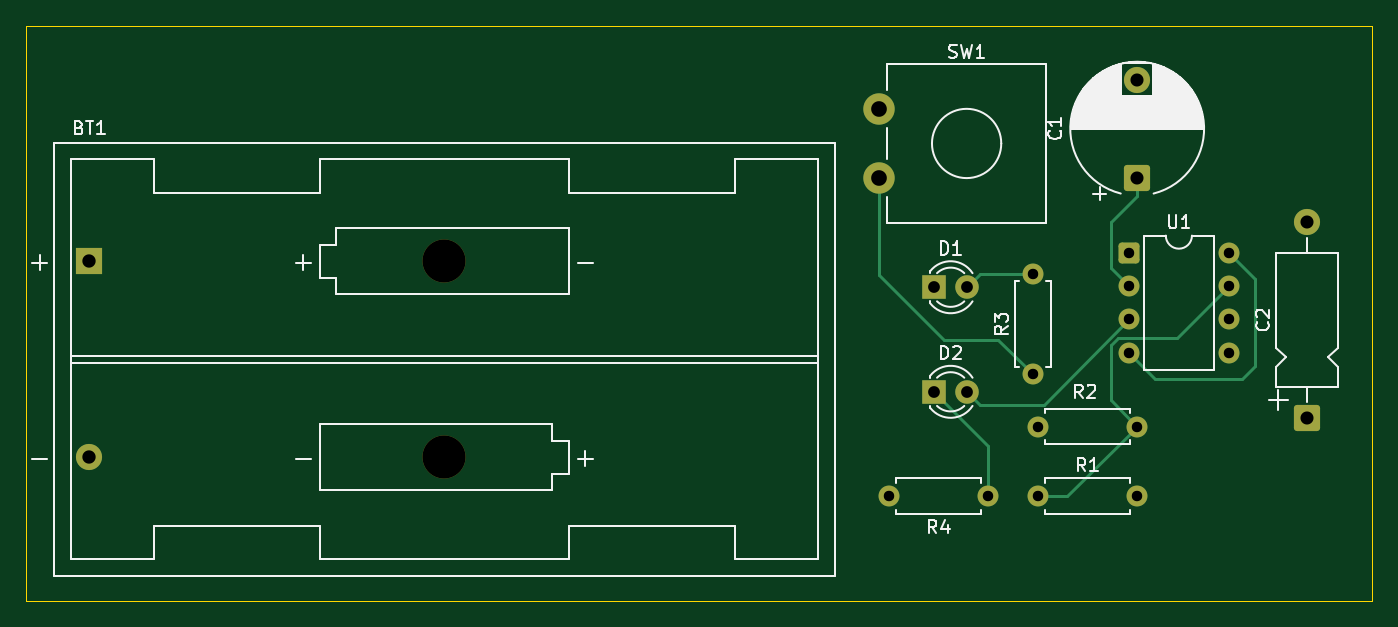
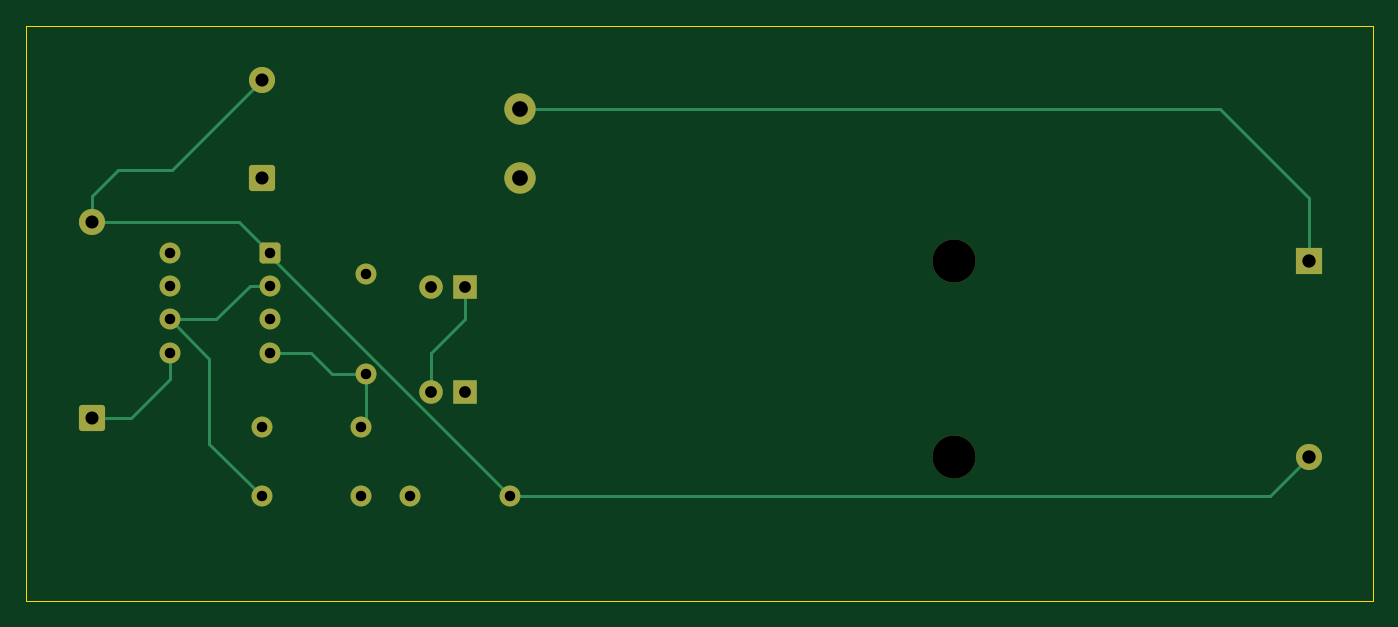
Circuit board: 11 layer files. Board 103.0 x 44.0 mm.
- bottom_copper: qn2-B_Cu.gbr (5330 bytes)
- bottom_mask: qn2-B_Mask.gbr (2476 bytes)
- paste: qn2-B_Paste.gbr (461 bytes)
- bottom_silk: qn2-B_Silkscreen.gbr (462 bytes)
- outline: qn2-Edge_Cuts.gbr (621 bytes)
- top_copper: qn2-F_Cu.gbr (5197 bytes)
- top_mask: qn2-F_Mask.gbr (2476 bytes)
- paste: qn2-F_Paste.gbr (461 bytes)
- top_silk: qn2-F_Silkscreen.gbr (28627 bytes)
- drill: qn2-NPTH.drl (375 bytes)
- drill: qn2-PTH.drl (1015 bytes)

=== bottom_copper: qn2-B_Cu.gbr ===
%TF.GenerationSoftware,KiCad,Pcbnew,9.0.2*%
%TF.CreationDate,2025-07-04T12:52:13+05:30*%
%TF.ProjectId,qn2,716e322e-6b69-4636-9164-5f7063625858,rev?*%
%TF.SameCoordinates,Original*%
%TF.FileFunction,Copper,L2,Bot*%
%TF.FilePolarity,Positive*%
%FSLAX46Y46*%
G04 Gerber Fmt 4.6, Leading zero omitted, Abs format (unit mm)*
G04 Created by KiCad (PCBNEW 9.0.2) date 2025-07-04 12:52:13*
%MOMM*%
%LPD*%
G01*
G04 APERTURE LIST*
G04 Aperture macros list*
%AMRoundRect*
0 Rectangle with rounded corners*
0 $1 Rounding radius*
0 $2 $3 $4 $5 $6 $7 $8 $9 X,Y pos of 4 corners*
0 Add a 4 corners polygon primitive as box body*
4,1,4,$2,$3,$4,$5,$6,$7,$8,$9,$2,$3,0*
0 Add four circle primitives for the rounded corners*
1,1,$1+$1,$2,$3*
1,1,$1+$1,$4,$5*
1,1,$1+$1,$6,$7*
1,1,$1+$1,$8,$9*
0 Add four rect primitives between the rounded corners*
20,1,$1+$1,$2,$3,$4,$5,0*
20,1,$1+$1,$4,$5,$6,$7,0*
20,1,$1+$1,$6,$7,$8,$9,0*
20,1,$1+$1,$8,$9,$2,$3,0*%
G04 Aperture macros list end*
%TA.AperFunction,ComponentPad*%
%ADD10RoundRect,0.250000X0.750000X-0.750000X0.750000X0.750000X-0.750000X0.750000X-0.750000X-0.750000X0*%
%TD*%
%TA.AperFunction,ComponentPad*%
%ADD11C,2.000000*%
%TD*%
%TA.AperFunction,ComponentPad*%
%ADD12RoundRect,0.250000X-0.550000X-0.550000X0.550000X-0.550000X0.550000X0.550000X-0.550000X0.550000X0*%
%TD*%
%TA.AperFunction,ComponentPad*%
%ADD13C,1.600000*%
%TD*%
%TA.AperFunction,ComponentPad*%
%ADD14C,2.400000*%
%TD*%
%TA.AperFunction,ComponentPad*%
%ADD15R,1.800000X1.800000*%
%TD*%
%TA.AperFunction,ComponentPad*%
%ADD16C,1.800000*%
%TD*%
%TA.AperFunction,ComponentPad*%
%ADD17R,2.000000X2.000000*%
%TD*%
%TA.AperFunction,Conductor*%
%ADD18C,0.200000*%
%TD*%
G04 APERTURE END LIST*
D10*
%TO.P,C1,1*%
%TO.N,Net-(U1-THR)*%
X125000000Y-63617677D03*
D11*
%TO.P,C1,2*%
%TO.N,GND*%
X125000000Y-56117677D03*
%TD*%
D10*
%TO.P,C2,1*%
%TO.N,Net-(U1-CV)*%
X138000000Y-82000000D03*
D11*
%TO.P,C2,2*%
%TO.N,GND*%
X138000000Y-67000000D03*
%TD*%
D12*
%TO.P,U1,1,GND*%
%TO.N,GND*%
X124380000Y-69380000D03*
D13*
%TO.P,U1,2,TR*%
%TO.N,Net-(U1-THR)*%
X124380000Y-71920000D03*
%TO.P,U1,3,Q*%
%TO.N,Net-(D1-K)*%
X124380000Y-74460000D03*
%TO.P,U1,4,R*%
%TO.N,Net-(SW1-B)*%
X124380000Y-77000000D03*
%TO.P,U1,5,CV*%
%TO.N,Net-(U1-CV)*%
X132000000Y-77000000D03*
%TO.P,U1,6,THR*%
%TO.N,Net-(U1-THR)*%
X132000000Y-74460000D03*
%TO.P,U1,7,DIS*%
%TO.N,Net-(U1-DIS)*%
X132000000Y-71920000D03*
%TO.P,U1,8,VCC*%
%TO.N,Net-(SW1-B)*%
X132000000Y-69380000D03*
%TD*%
D14*
%TO.P,SW1,1,A*%
%TO.N,+9V*%
X105250000Y-58350000D03*
%TO.P,SW1,2,B*%
%TO.N,Net-(SW1-B)*%
X105250000Y-63650000D03*
%TD*%
D13*
%TO.P,R4,1*%
%TO.N,Net-(D2-K)*%
X113620000Y-88000000D03*
%TO.P,R4,2*%
%TO.N,GND*%
X106000000Y-88000000D03*
%TD*%
%TO.P,R3,1*%
%TO.N,Net-(SW1-B)*%
X117000000Y-78620000D03*
%TO.P,R3,2*%
%TO.N,Net-(D1-A)*%
X117000000Y-71000000D03*
%TD*%
%TO.P,R2,1*%
%TO.N,Net-(SW1-B)*%
X117380000Y-82653986D03*
%TO.P,R2,2*%
%TO.N,Net-(U1-DIS)*%
X125000000Y-82653986D03*
%TD*%
%TO.P,R1,1*%
%TO.N,Net-(U1-DIS)*%
X117380000Y-88000000D03*
%TO.P,R1,2*%
%TO.N,Net-(U1-THR)*%
X125000000Y-88000000D03*
%TD*%
D15*
%TO.P,D2,1,K*%
%TO.N,Net-(D2-K)*%
X109460000Y-80000000D03*
D16*
%TO.P,D2,2,A*%
%TO.N,Net-(D1-K)*%
X112000000Y-80000000D03*
%TD*%
D15*
%TO.P,D1,1,K*%
%TO.N,Net-(D1-K)*%
X109460000Y-72000000D03*
D16*
%TO.P,D1,2,A*%
%TO.N,Net-(D1-A)*%
X112000000Y-72000000D03*
%TD*%
D17*
%TO.P,BT1,1,+*%
%TO.N,+9V*%
X44835000Y-70010000D03*
D11*
%TO.P,BT1,2,-*%
%TO.N,GND*%
X44835000Y-85000000D03*
%TD*%
D18*
%TO.N,Net-(D1-K)*%
X112000000Y-77000000D02*
X112000000Y-80000000D01*
X109460000Y-74460000D02*
X112000000Y-77000000D01*
X109460000Y-72000000D02*
X109460000Y-74460000D01*
%TO.N,Net-(U1-CV)*%
X132000000Y-79000000D02*
X135000000Y-82000000D01*
X132000000Y-77000000D02*
X132000000Y-79000000D01*
X135000000Y-82000000D02*
X138000000Y-82000000D01*
%TO.N,Net-(SW1-B)*%
X119620000Y-78620000D02*
X117000000Y-78620000D01*
X121240000Y-77000000D02*
X119620000Y-78620000D01*
X124380000Y-77000000D02*
X121240000Y-77000000D01*
%TO.N,Net-(U1-THR)*%
X129000000Y-84000000D02*
X125000000Y-88000000D01*
X129000000Y-77460000D02*
X129000000Y-84000000D01*
X132000000Y-74460000D02*
X129000000Y-77460000D01*
%TO.N,Net-(SW1-B)*%
X117000000Y-82273986D02*
X117000000Y-78620000D01*
X117380000Y-82653986D02*
X117000000Y-82273986D01*
%TO.N,Net-(U1-THR)*%
X128460000Y-74460000D02*
X132000000Y-74460000D01*
X125920000Y-71920000D02*
X128460000Y-74460000D01*
X124380000Y-71920000D02*
X125920000Y-71920000D01*
%TO.N,GND*%
X138000000Y-65000000D02*
X138000000Y-67000000D01*
X136000000Y-63000000D02*
X138000000Y-65000000D01*
X131882323Y-63000000D02*
X136000000Y-63000000D01*
X125000000Y-56117677D02*
X131882323Y-63000000D01*
X126760000Y-67000000D02*
X138000000Y-67000000D01*
X124380000Y-69380000D02*
X126760000Y-67000000D01*
X124380000Y-69620000D02*
X124380000Y-69380000D01*
X106000000Y-88000000D02*
X124380000Y-69620000D01*
X47835000Y-88000000D02*
X106000000Y-88000000D01*
X44835000Y-85000000D02*
X47835000Y-88000000D01*
%TO.N,+9V*%
X51650000Y-58350000D02*
X44835000Y-65165000D01*
X44835000Y-65165000D02*
X44835000Y-70010000D01*
X105250000Y-58350000D02*
X51650000Y-58350000D01*
%TD*%
M02*

=== bottom_mask: qn2-B_Mask.gbr (2476 bytes, source withheld) ===
=== paste: qn2-B_Paste.gbr ===
%TF.GenerationSoftware,KiCad,Pcbnew,9.0.2*%
%TF.CreationDate,2025-07-04T12:52:13+05:30*%
%TF.ProjectId,qn2,716e322e-6b69-4636-9164-5f7063625858,rev?*%
%TF.SameCoordinates,Original*%
%TF.FileFunction,Paste,Bot*%
%TF.FilePolarity,Positive*%
%FSLAX46Y46*%
G04 Gerber Fmt 4.6, Leading zero omitted, Abs format (unit mm)*
G04 Created by KiCad (PCBNEW 9.0.2) date 2025-07-04 12:52:13*
%MOMM*%
%LPD*%
G01*
G04 APERTURE LIST*
G04 APERTURE END LIST*
M02*

=== bottom_silk: qn2-B_Silkscreen.gbr ===
%TF.GenerationSoftware,KiCad,Pcbnew,9.0.2*%
%TF.CreationDate,2025-07-04T12:52:13+05:30*%
%TF.ProjectId,qn2,716e322e-6b69-4636-9164-5f7063625858,rev?*%
%TF.SameCoordinates,Original*%
%TF.FileFunction,Legend,Bot*%
%TF.FilePolarity,Positive*%
%FSLAX46Y46*%
G04 Gerber Fmt 4.6, Leading zero omitted, Abs format (unit mm)*
G04 Created by KiCad (PCBNEW 9.0.2) date 2025-07-04 12:52:13*
%MOMM*%
%LPD*%
G01*
G04 APERTURE LIST*
G04 APERTURE END LIST*
M02*

=== outline: qn2-Edge_Cuts.gbr ===
%TF.GenerationSoftware,KiCad,Pcbnew,9.0.2*%
%TF.CreationDate,2025-07-04T12:52:13+05:30*%
%TF.ProjectId,qn2,716e322e-6b69-4636-9164-5f7063625858,rev?*%
%TF.SameCoordinates,Original*%
%TF.FileFunction,Profile,NP*%
%FSLAX46Y46*%
G04 Gerber Fmt 4.6, Leading zero omitted, Abs format (unit mm)*
G04 Created by KiCad (PCBNEW 9.0.2) date 2025-07-04 12:52:13*
%MOMM*%
%LPD*%
G01*
G04 APERTURE LIST*
%TA.AperFunction,Profile*%
%ADD10C,0.050000*%
%TD*%
G04 APERTURE END LIST*
D10*
X40000000Y-52000000D02*
X143000000Y-52000000D01*
X143000000Y-96000000D01*
X40000000Y-96000000D01*
X40000000Y-52000000D01*
M02*

=== top_copper: qn2-F_Cu.gbr ===
%TF.GenerationSoftware,KiCad,Pcbnew,9.0.2*%
%TF.CreationDate,2025-07-04T12:52:13+05:30*%
%TF.ProjectId,qn2,716e322e-6b69-4636-9164-5f7063625858,rev?*%
%TF.SameCoordinates,Original*%
%TF.FileFunction,Copper,L1,Top*%
%TF.FilePolarity,Positive*%
%FSLAX46Y46*%
G04 Gerber Fmt 4.6, Leading zero omitted, Abs format (unit mm)*
G04 Created by KiCad (PCBNEW 9.0.2) date 2025-07-04 12:52:13*
%MOMM*%
%LPD*%
G01*
G04 APERTURE LIST*
G04 Aperture macros list*
%AMRoundRect*
0 Rectangle with rounded corners*
0 $1 Rounding radius*
0 $2 $3 $4 $5 $6 $7 $8 $9 X,Y pos of 4 corners*
0 Add a 4 corners polygon primitive as box body*
4,1,4,$2,$3,$4,$5,$6,$7,$8,$9,$2,$3,0*
0 Add four circle primitives for the rounded corners*
1,1,$1+$1,$2,$3*
1,1,$1+$1,$4,$5*
1,1,$1+$1,$6,$7*
1,1,$1+$1,$8,$9*
0 Add four rect primitives between the rounded corners*
20,1,$1+$1,$2,$3,$4,$5,0*
20,1,$1+$1,$4,$5,$6,$7,0*
20,1,$1+$1,$6,$7,$8,$9,0*
20,1,$1+$1,$8,$9,$2,$3,0*%
G04 Aperture macros list end*
%TA.AperFunction,ComponentPad*%
%ADD10RoundRect,0.250000X0.750000X-0.750000X0.750000X0.750000X-0.750000X0.750000X-0.750000X-0.750000X0*%
%TD*%
%TA.AperFunction,ComponentPad*%
%ADD11C,2.000000*%
%TD*%
%TA.AperFunction,ComponentPad*%
%ADD12RoundRect,0.250000X-0.550000X-0.550000X0.550000X-0.550000X0.550000X0.550000X-0.550000X0.550000X0*%
%TD*%
%TA.AperFunction,ComponentPad*%
%ADD13C,1.600000*%
%TD*%
%TA.AperFunction,ComponentPad*%
%ADD14C,2.400000*%
%TD*%
%TA.AperFunction,ComponentPad*%
%ADD15R,1.800000X1.800000*%
%TD*%
%TA.AperFunction,ComponentPad*%
%ADD16C,1.800000*%
%TD*%
%TA.AperFunction,ComponentPad*%
%ADD17R,2.000000X2.000000*%
%TD*%
%TA.AperFunction,Conductor*%
%ADD18C,0.200000*%
%TD*%
G04 APERTURE END LIST*
D10*
%TO.P,C1,1*%
%TO.N,Net-(U1-THR)*%
X125000000Y-63617677D03*
D11*
%TO.P,C1,2*%
%TO.N,GND*%
X125000000Y-56117677D03*
%TD*%
D10*
%TO.P,C2,1*%
%TO.N,Net-(U1-CV)*%
X138000000Y-82000000D03*
D11*
%TO.P,C2,2*%
%TO.N,GND*%
X138000000Y-67000000D03*
%TD*%
D12*
%TO.P,U1,1,GND*%
%TO.N,GND*%
X124380000Y-69380000D03*
D13*
%TO.P,U1,2,TR*%
%TO.N,Net-(U1-THR)*%
X124380000Y-71920000D03*
%TO.P,U1,3,Q*%
%TO.N,Net-(D1-K)*%
X124380000Y-74460000D03*
%TO.P,U1,4,R*%
%TO.N,Net-(SW1-B)*%
X124380000Y-77000000D03*
%TO.P,U1,5,CV*%
%TO.N,Net-(U1-CV)*%
X132000000Y-77000000D03*
%TO.P,U1,6,THR*%
%TO.N,Net-(U1-THR)*%
X132000000Y-74460000D03*
%TO.P,U1,7,DIS*%
%TO.N,Net-(U1-DIS)*%
X132000000Y-71920000D03*
%TO.P,U1,8,VCC*%
%TO.N,Net-(SW1-B)*%
X132000000Y-69380000D03*
%TD*%
D14*
%TO.P,SW1,1,A*%
%TO.N,+9V*%
X105250000Y-58350000D03*
%TO.P,SW1,2,B*%
%TO.N,Net-(SW1-B)*%
X105250000Y-63650000D03*
%TD*%
D13*
%TO.P,R4,1*%
%TO.N,Net-(D2-K)*%
X113620000Y-88000000D03*
%TO.P,R4,2*%
%TO.N,GND*%
X106000000Y-88000000D03*
%TD*%
%TO.P,R3,1*%
%TO.N,Net-(SW1-B)*%
X117000000Y-78620000D03*
%TO.P,R3,2*%
%TO.N,Net-(D1-A)*%
X117000000Y-71000000D03*
%TD*%
%TO.P,R2,1*%
%TO.N,Net-(SW1-B)*%
X117380000Y-82653986D03*
%TO.P,R2,2*%
%TO.N,Net-(U1-DIS)*%
X125000000Y-82653986D03*
%TD*%
%TO.P,R1,1*%
%TO.N,Net-(U1-DIS)*%
X117380000Y-88000000D03*
%TO.P,R1,2*%
%TO.N,Net-(U1-THR)*%
X125000000Y-88000000D03*
%TD*%
D15*
%TO.P,D2,1,K*%
%TO.N,Net-(D2-K)*%
X109460000Y-80000000D03*
D16*
%TO.P,D2,2,A*%
%TO.N,Net-(D1-K)*%
X112000000Y-80000000D03*
%TD*%
D15*
%TO.P,D1,1,K*%
%TO.N,Net-(D1-K)*%
X109460000Y-72000000D03*
D16*
%TO.P,D1,2,A*%
%TO.N,Net-(D1-A)*%
X112000000Y-72000000D03*
%TD*%
D17*
%TO.P,BT1,1,+*%
%TO.N,+9V*%
X44835000Y-70010000D03*
D11*
%TO.P,BT1,2,-*%
%TO.N,GND*%
X44835000Y-85000000D03*
%TD*%
D18*
%TO.N,Net-(SW1-B)*%
X114380000Y-76000000D02*
X117000000Y-78620000D01*
X110184610Y-76000000D02*
X114380000Y-76000000D01*
X105250000Y-71065391D02*
X110184610Y-76000000D01*
X105250000Y-63650000D02*
X105250000Y-71065391D01*
%TO.N,Net-(D1-A)*%
X112000000Y-72000000D02*
X113000000Y-71000000D01*
X113000000Y-71000000D02*
X117000000Y-71000000D01*
%TO.N,Net-(U1-DIS)*%
X123000000Y-76407100D02*
X123000000Y-80653986D01*
X128021000Y-75899000D02*
X123508100Y-75899000D01*
X123508100Y-75899000D02*
X123000000Y-76407100D01*
X132000000Y-71920000D02*
X128021000Y-75899000D01*
X123000000Y-80653986D02*
X125000000Y-82653986D01*
%TO.N,Net-(SW1-B)*%
X126380000Y-79000000D02*
X124380000Y-77000000D01*
X134000000Y-78000000D02*
X133000000Y-79000000D01*
X133000000Y-79000000D02*
X126380000Y-79000000D01*
X134000000Y-71380000D02*
X134000000Y-78000000D01*
X132000000Y-69380000D02*
X134000000Y-71380000D01*
%TO.N,Net-(U1-DIS)*%
X119653986Y-88000000D02*
X125000000Y-82653986D01*
X117380000Y-88000000D02*
X119653986Y-88000000D01*
%TO.N,Net-(D2-K)*%
X113620000Y-84160000D02*
X109460000Y-80000000D01*
X113620000Y-88000000D02*
X113620000Y-84160000D01*
%TO.N,Net-(D1-K)*%
X113000000Y-81000000D02*
X112000000Y-80000000D01*
X117840000Y-81000000D02*
X113000000Y-81000000D01*
X124380000Y-74460000D02*
X117840000Y-81000000D01*
%TO.N,Net-(U1-THR)*%
X123000000Y-70540000D02*
X124380000Y-71920000D01*
X123000000Y-67000000D02*
X123000000Y-70540000D01*
X125000000Y-65000000D02*
X123000000Y-67000000D01*
X125000000Y-63617677D02*
X125000000Y-65000000D01*
%TD*%
M02*

=== top_mask: qn2-F_Mask.gbr (2476 bytes, source withheld) ===
=== paste: qn2-F_Paste.gbr ===
%TF.GenerationSoftware,KiCad,Pcbnew,9.0.2*%
%TF.CreationDate,2025-07-04T12:52:13+05:30*%
%TF.ProjectId,qn2,716e322e-6b69-4636-9164-5f7063625858,rev?*%
%TF.SameCoordinates,Original*%
%TF.FileFunction,Paste,Top*%
%TF.FilePolarity,Positive*%
%FSLAX46Y46*%
G04 Gerber Fmt 4.6, Leading zero omitted, Abs format (unit mm)*
G04 Created by KiCad (PCBNEW 9.0.2) date 2025-07-04 12:52:13*
%MOMM*%
%LPD*%
G01*
G04 APERTURE LIST*
G04 APERTURE END LIST*
M02*

=== top_silk: qn2-F_Silkscreen.gbr (28627 bytes, source omitted) ===
=== drill: qn2-NPTH.drl ===
M48
; DRILL file {KiCad 9.0.2} date 2025-07-04T12:52:10+0530
; FORMAT={-:-/ absolute / metric / decimal}
; #@! TF.CreationDate,2025-07-04T12:52:10+05:30
; #@! TF.GenerationSoftware,Kicad,Pcbnew,9.0.2
; #@! TF.FileFunction,NonPlated,1,2,NPTH
FMAT,2
METRIC
; #@! TA.AperFunction,NonPlated,NPTH,ComponentDrill
T1C3.300
%
G90
G05
T1
X72.0Y-70.01
X72.0Y-85.0
M30

=== drill: qn2-PTH.drl ===
M48
; DRILL file {KiCad 9.0.2} date 2025-07-04T12:52:10+0530
; FORMAT={-:-/ absolute / metric / decimal}
; #@! TF.CreationDate,2025-07-04T12:52:10+05:30
; #@! TF.GenerationSoftware,Kicad,Pcbnew,9.0.2
; #@! TF.FileFunction,Plated,1,2,PTH
FMAT,2
METRIC
; #@! TA.AperFunction,Plated,PTH,ComponentDrill
T1C0.800
; #@! TA.AperFunction,Plated,PTH,ComponentDrill
T2C0.900
; #@! TA.AperFunction,Plated,PTH,ComponentDrill
T3C1.000
; #@! TA.AperFunction,Plated,PTH,ComponentDrill
T4C1.020
; #@! TA.AperFunction,Plated,PTH,ComponentDrill
T5C1.200
%
G90
G05
T1
X106.0Y-88.0
X113.62Y-88.0
X117.0Y-71.0
X117.0Y-78.62
X117.38Y-82.654
X117.38Y-88.0
X124.38Y-69.38
X124.38Y-71.92
X124.38Y-74.46
X124.38Y-77.0
X125.0Y-82.654
X125.0Y-88.0
X132.0Y-69.38
X132.0Y-71.92
X132.0Y-74.46
X132.0Y-77.0
T2
X109.46Y-72.0
X109.46Y-80.0
X112.0Y-72.0
X112.0Y-80.0
T3
X125.0Y-56.118
X125.0Y-63.618
X138.0Y-67.0
X138.0Y-82.0
T4
X44.835Y-70.01
X44.835Y-85.0
T5
X105.25Y-58.35
X105.25Y-63.65
M30

